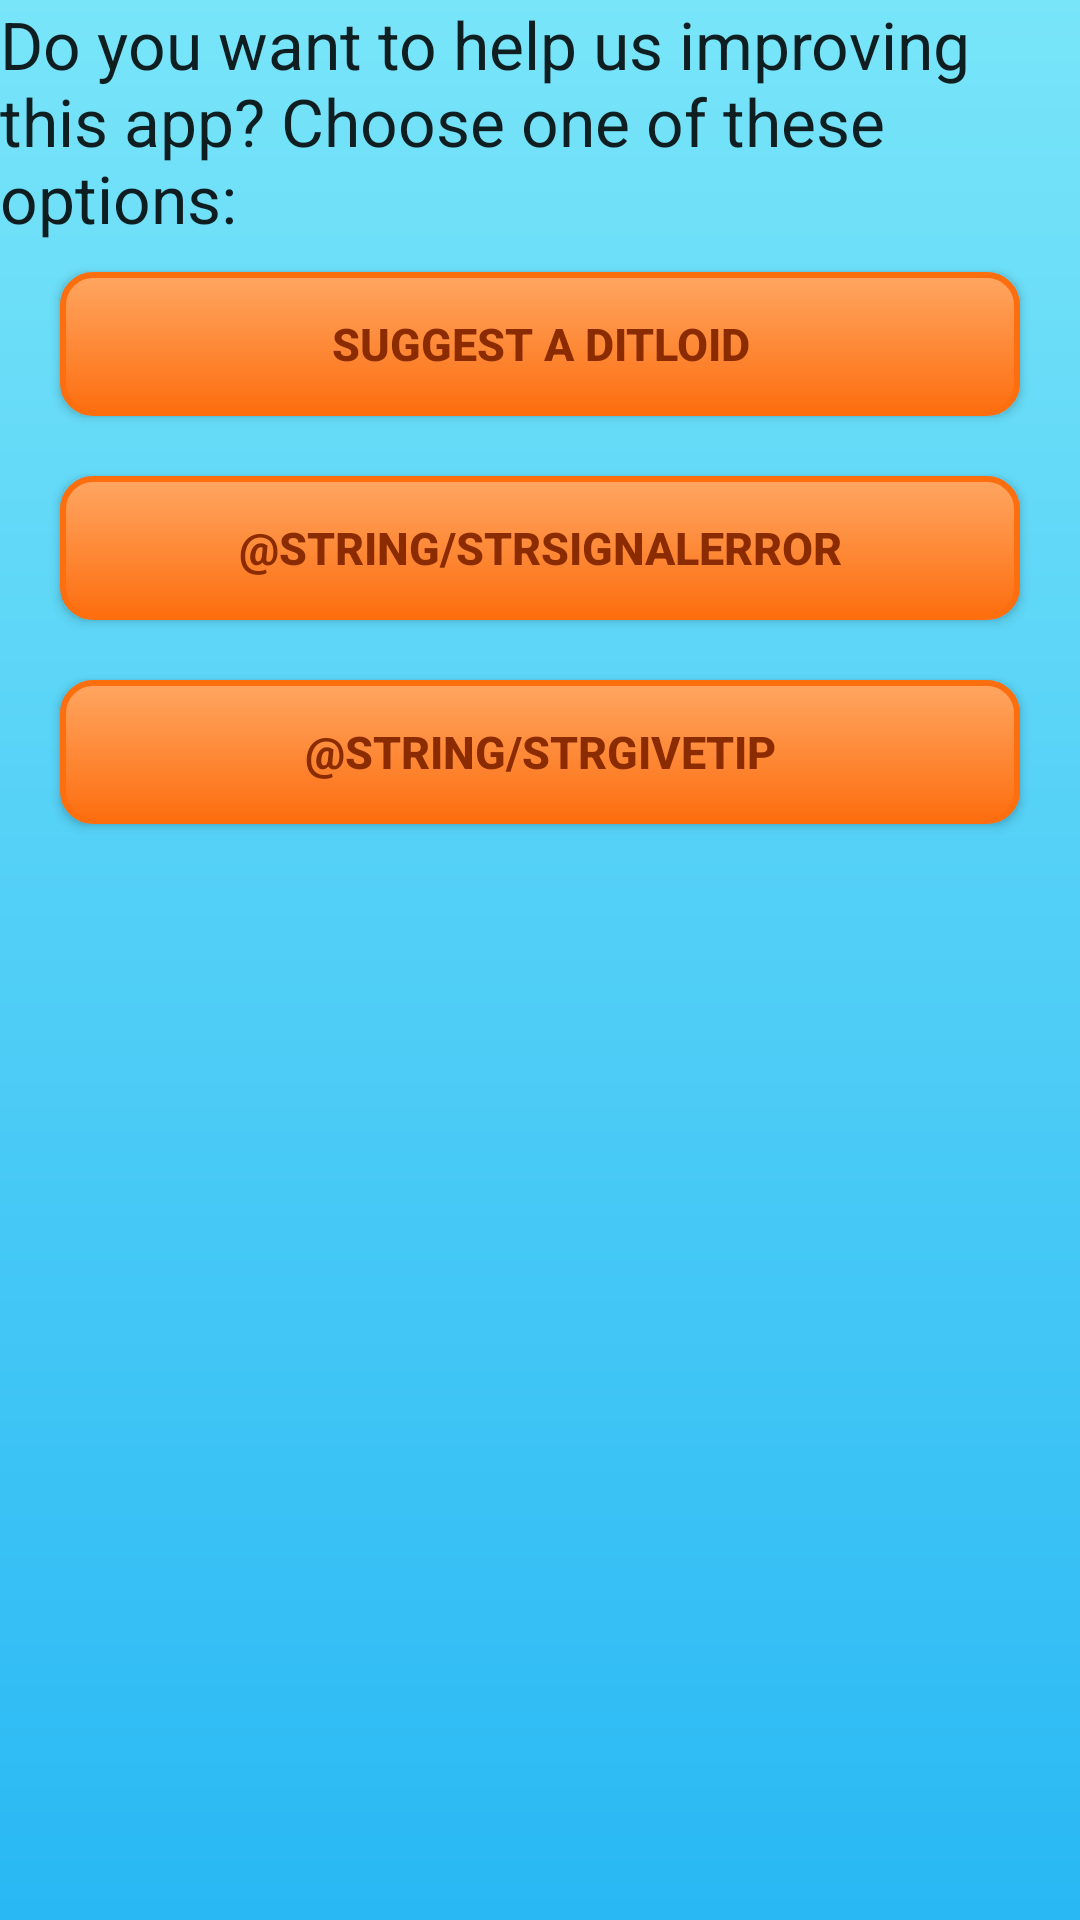

Write the Android layout XML for this screen, with the resource values it uses.
<!-- AndroidManifest.xml: application theme Theme.AppCompat.Light.DarkActionBar -->
<!-- res/layout/activity_help.xml -->
<?xml version="1.0" encoding="utf-8"?>
<LinearLayout xmlns:android="http://schemas.android.com/apk/res/android"
    android:orientation="vertical" android:layout_width="match_parent"
    android:layout_height="match_parent"
    android:background="@drawable/background">

    <TextView
        android:layout_width="wrap_content"
        android:layout_height="wrap_content"
        android:textAppearance="?android:attr/textAppearanceLarge"
        android:text="@string/strHelpDescription"
        android:id="@+id/tvHelpUs" />

    <Button
        android:background="@drawable/button"
        style="?android:attr/buttonStyleSmall"
        android:layout_width="match_parent"
        android:layout_height="wrap_content"
        android:text="@string/strNewDitloid"
        android:id="@+id/btnNewDitloid"
        android:layout_marginLeft="20dp"
        android:layout_marginRight="20dp"
        android:layout_marginBottom="10dp"
        android:layout_marginTop="10dp"
        android:textStyle="bold"
        android:textSize="15dp"
        android:textColor="#8a2b01" />

    <Button
        android:background="@drawable/button"
        android:layout_width="match_parent"
        android:layout_height="wrap_content"
        android:text="@string/strSignalError"
        android:id="@+id/btnSignalError"
        android:layout_marginLeft="20dp"
        android:layout_marginRight="20dp"
        android:layout_marginBottom="10dp"
        android:layout_marginTop="10dp"
        android:textStyle="bold"
        android:textSize="15dp"
        android:textColor="#8a2b01" />

    <Button
        android:background="@drawable/button"
        android:layout_width="match_parent"
        android:layout_height="wrap_content"
        android:text="@string/strGiveTip"
        android:id="@+id/btnGiveTip"
        android:layout_marginLeft="20dp"
        android:layout_marginRight="20dp"
        android:layout_marginBottom="10dp"
        android:layout_marginTop="10dp"
        android:textStyle="bold"
        android:textSize="15dp"
        android:textColor="#8a2b01" />

</LinearLayout>
<!-- resources referenced by this layout -->
<resources>
  <!-- drawable background (drawable) -->
  <?xml version="1.0" encoding="utf-8"?>
  <shape xmlns:android="http://schemas.android.com/apk/res/android"
      android:shape="rectangle">
      <gradient
          android:startColor="#29b8f4"
          android:endColor="#78e5f9"
          android:angle="90" />
  </shape>
  <!-- drawable button (drawable) -->
  <?xml version="1.0" encoding="utf-8"?>
  <selector xmlns:android="http://schemas.android.com/apk/res/android">
      <item android:state_pressed="true" >
          <shape android:shape="rectangle" >
              <padding
                  android:left="4dp"
                  android:bottom="4dp"
                  android:right="4dp"
                  android:top="4dp" />
              <corners android:radius="10dip" />
              <stroke android:width="2dip" android:color="#de4407"/>
              <gradient android:angle="270"
                  android:startColor="#de4407"
                  android:endColor="#fd7a46"/>
          </shape>
      </item>
  
      <item android:state_checked="true" >
          <shape android:shape="rectangle" >
              <corners android:radius="10dip" />
              <stroke android:width="2dip" android:color="#000000"/>
              <solid android:color="#cccccc" />
          </shape>
      </item>
  
      <item>
          <shape android:shape="rectangle" >
              <corners android:radius="10dip" />
              <stroke android:width="2dip" android:color="#fd6e0f"/>
              <gradient android:angle="270"
                  android:startColor="#ffa662"
                  android:endColor="#fd6e0f"  />
          </shape>
      </item>
  </selector>
  <string name="strHelpDescription">
          Do you want to help us improving this app?
          Choose one of these options:
      </string>
  <string name="strNewDitloid">Suggest a ditloid</string>
</resources>
